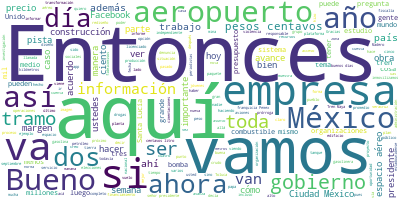

Source data for this figure (header and first rows):
Participante, Texto, Sentimiento, Palabras, Dia, Mes, Anio
PRESIDENTE ANDRES MANUEL LOPEZ OBRADOR, Muy buenos días., 0.9593, 3, 07, 09, 2020
PRESIDENTE ANDRES MANUEL LOPEZ OBRADOR, Vamos a iniciar la semana, como lo hacem…, 0.5912, 98, 07, 09, 2020
PRESIDENTE ANDRES MANUEL LOPEZ OBRADOR, Vamos también a presentar los videos de …, 0.3014, 80, 07, 09, 2020
PRESIDENTE ANDRES MANUEL LOPEZ OBRADOR, También vamos hoy a informarles sobre el…, 0.02452, 51, 07, 09, 2020
PRESIDENTE ANDRES MANUEL LOPEZ OBRADOR, Hay gente que, de buena fe, les cree a e…, 0.005854, 46, 07, 09, 2020
PRESIDENTE ANDRES MANUEL LOPEZ OBRADOR, Ese es el programa de hoy. Finalizando t…, 0.04465, 20, 07, 09, 2020
RICARDO SHEFFIELD PADILLA, Buenos días, señor presidente; buenos dí…, 0.8469, 12, 07, 09, 2020
RICARDO SHEFFIELD PADILLA, Quién es Quién en los precios de los com…, 0.009973, 75, 07, 09, 2020
RICARDO SHEFFIELD PADILLA, En la gasolina Premium el precio más alt…, 0.002546, 58, 07, 09, 2020
RICARDO SHEFFIELD PADILLA, Combustibles BP para el diésel tiene el …, 0.003273, 50, 07, 09, 2020
RICARDO SHEFFIELD PADILLA, Las tres marcas más económicas en promed…, 0.6331, 48, 07, 09, 2020
RICARDO SHEFFIELD PADILLA, Tenemos el precio a corte el 4 de septie…, 0.01743, 43, 07, 09, 2020
RICARDO SHEFFIELD PADILLA, Ha habido una baja, poca, pero ha habido…, 0.05093, 53, 07, 09, 2020
RICARDO SHEFFIELD PADILLA, De denuncias atendidas de la app de Litr…, 0.5292, 19, 07, 09, 2020
RICARDO SHEFFIELD PADILLA, Dos gasolineras no se dejaron verificar:…, 0.0003054, 34, 07, 09, 2020
RICARDO SHEFFIELD PADILLA, Una que no dejó colocar sellos habiéndos…, 0.01046, 30, 07, 09, 2020
RICARDO SHEFFIELD PADILLA, En Conkal, Yucatán inmovilizamos dos bom…, 0.001191, 28, 07, 09, 2020
RICARDO SHEFFIELD PADILLA, Y el 31 de agosto en Calera, Zacatecas i…, 0.01145, 19, 07, 09, 2020
RICARDO SHEFFIELD PADILLA, Ahora sí en esta semana estuvimos muy at…, 0.5268, 25, 07, 09, 2020
RICARDO SHEFFIELD PADILLA, Detectamos 20 alteradores de los pulsado…, 0.03347, 18, 07, 09, 2020
RICARDO SHEFFIELD PADILLA, Inmovilizamos 18 bombas en Brizuela, Jal…, 0.009244, 28, 07, 09, 2020
RICARDO SHEFFIELD PADILLA, Detectamos 16 bombas con alteradores en …, 0.003609, 13, 07, 09, 2020
RICARDO SHEFFIELD PADILLA, Ya rebasamos las 300 denuncias presentad…, 0.01427, 43, 07, 09, 2020
RICARDO SHEFFIELD PADILLA, En la app la gasolina regular más barata…, 0.002888, 63, 07, 09, 2020
RICARDO SHEFFIELD PADILLA, Para la Premium, la más barata, 17 pesos…, 0.005516, 38, 07, 09, 2020
RICARDO SHEFFIELD PADILLA, La más cara, 22 pesos con 19 centavos, S…, 0.05474, 38, 07, 09, 2020
RICARDO SHEFFIELD PADILLA, El diésel, el más barato, 16.98, franqui…, 0.0118, 17, 07, 09, 2020
RICARDO SHEFFIELD PADILLA, Las más caras, franquicia Pemex, Sinaloa…, 0.0006944, 27, 07, 09, 2020
RICARDO SHEFFIELD PADILLA, Han venido mejorando mucho los servicios…, 0.06521, 22, 07, 09, 2020
RICARDO SHEFFIELD PADILLA, Nos vamos al reporte del gas LP para tan…, 0.002252, 30, 07, 09, 2020
RICARDO SHEFFIELD PADILLA, También para estacionarios Gas Licuado d…, 0.09678, 29, 07, 09, 2020
RICARDO SHEFFIELD PADILLA, En los cilindros, que son los más sensib…, 0.01981, 58, 07, 09, 2020
RICARDO SHEFFIELD PADILLA, Pero el récord Guinness se lo lleva Gas …, 0.01487, 67, 07, 09, 2020
RICARDO SHEFFIELD PADILLA, Realizamos 58 verificaciones, seis resul…, 0.005309, 59, 07, 09, 2020
RICARDO SHEFFIELD PADILLA, El 4 de septiembre inmovilizamos las bom…, 0.04718, 39, 07, 09, 2020
RICARDO SHEFFIELD PADILLA, Una semana con mucha actividad, esperamo…, 0.5355, 13, 07, 09, 2020
RICARDO SHEFFIELD PADILLA, Gracias., 0.4418, 1, 07, 09, 2020
PRESIDENTE ANDRES MANUEL LOPEZ OBRADOR, Bueno, ¿no tienes la información sobre l…, 0.6042, 8, 07, 09, 2020
RICARDO SHEFFIELD PADILLA, ¿La implementación de la nueva norma?, 0.4055, 6, 07, 09, 2020
PRESIDENTE ANDRES MANUEL LOPEZ OBRADOR, Sí, por favor, porque es importante que …, 0.2513, 27, 07, 09, 2020
PRESIDENTE ANDRES MANUEL LOPEZ OBRADOR, Se había dado una prórroga para la aplic…, 0.0008933, 67, 07, 09, 2020
PRESIDENTE ANDRES MANUEL LOPEZ OBRADOR, Y que los que protestan por esta medida …, 0.1614, 34, 07, 09, 2020
RICARDO SHEFFIELD PADILLA, El señor presidente trae al día la agend…, 0.7018, 12, 07, 09, 2020
RICARDO SHEFFIELD PADILLA, Efectivamente, se empezó a trabajar la e…, 0.1747, 33, 07, 09, 2020
RICARDO SHEFFIELD PADILLA, Estas dos normas se trabajaron junto con…, 0.2448, 39, 07, 09, 2020
RICARDO SHEFFIELD PADILLA, Sin embargo, con esta nueva administraci…, 0.004539, 88, 07, 09, 2020
RICARDO SHEFFIELD PADILLA, Estamos recibiendo muchas cartas pidiend…, 0.02154, 56, 07, 09, 2020
RICARDO SHEFFIELD PADILLA, Los hechos nos hablan de que sigue habie…, 0.0428, 60, 07, 09, 2020
RICARDO SHEFFIELD PADILLA, Los socios de Onexpo ya llevan un avance…, 0.006834, 47, 07, 09, 2020
RICARDO SHEFFIELD PADILLA, Lo que sí hay, y lo vieron hoy, claros m…, 0.7448, 29, 07, 09, 2020
PRESIDENTE ANDRES MANUEL LOPEZ OBRADOR, Vamos con los videos y al final el ingen…, 0.4105, 10, 07, 09, 2020
PREGUNTA, La Secretaría de la Defensa Nacional inf…, 0.1653, 23, 07, 09, 2020
PREGUNTA, En la torre de control y servicios de co…, 0.4349, 44, 07, 09, 2020
PREGUNTA, En el estacionamiento y terminal intermo…, 0.6085, 38, 07, 09, 2020
PREGUNTA, En la terminal de combustibles y red de …, 0.09795, 38, 07, 09, 2020
PREGUNTA, En las redes hidráulicas y sanitarias ge…, 0.3502, 48, 07, 09, 2020
PREGUNTA, En la pista y plataforma militar se colo…, 0.7451, 52, 07, 09, 2020
PREGUNTA, A la fecha se han generado 39 mil 504 em…, 0.05045, 16, 07, 09, 2020
PREGUNTA, Gobierno de México., 0.5413, 3, 07, 09, 2020
ROCIO NAHLE GARCIA, Es 4 de septiembre, estamos en el área d…, 0.02745, 25, 07, 09, 2020
... 324 more rows
